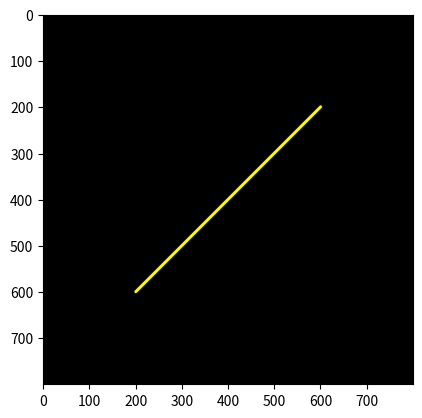

Write the Python code that produced this figure.
print("\033c")  # To clear the console

import numpy as np
import matplotlib.pyplot as plt

# User informs the coordinates of the two points for the line.
y1 = 600
x1 = 200
y2 = 200
x2 = 600

# User decides the points' (vertex) diameter and color
pd = int(6)
pr = 255
pg = 255
pb = 0

# User decides the line width and color
lw = int(6)
lr = 255
lg = 255
lb = 0

# Setting the size of the canvas
col = int(800)
row = int(800)
print('col, row =', col, ',', row)


# FUNCTION TO DRAW A LINE
def buat_garis(y1, x1, y2, x2, pd, lw, pr, pg, pb, lr, lg, lb):
    Gambar = np.zeros(shape=(row, col, 3), dtype=np.uint8)  # Preparing the black canvas
    hd = int(pd / 2)  # Calculate the half point diameter.
    hw = int(lw / 2)  # Calculate the half line width.
    dy = y2 - y1
    dx = x2 - x1

    # Draw the first point.
    for i in range(x1 - hd, x1 + hd + 1):
        for j in range(y1 - hd, y1 + hd + 1):
            if (i - x1) ** 2 + (j - y1) ** 2 <= hd ** 2:
                Gambar[j, i, 0] = pr
                Gambar[j, i, 1] = pg
                Gambar[j, i, 2] = pb

    # Draw the second point.
    for i in range(x2 - hd, x2 + hd + 1):
        for j in range(y2 - hd, y2 + hd + 1):
            if (i - x2) ** 2 + (j - y2) ** 2 <= hd ** 2:
                Gambar[j, i, 0] = pr
                Gambar[j, i, 1] = pg
                Gambar[j, i, 2] = pb

    # Draw the line
    if abs(dy) <= abs(dx):
        my = dy / dx
        for i in range(min(x1, x2), max(x1, x2) + 1):
            j = int(my * (i - x1) + y1)
            x = i
            y = j
            for i in range(x - hw, x + hw + 1):
                for j in range(y - hw, y + hw + 1):
                    if (i - x) ** 2 + (j - y) ** 2 <= hw ** 2:
                        Gambar[j, i, 0] = lr
                        Gambar[j, i, 1] = lg
                        Gambar[j, i, 2] = lb

    # Draw the line for lines that tend to be vertical
    if abs(dy) > abs(dx):
        mx = dx / dy
        for j in range(min(y1, y2), max(y1, y2) + 1):
            i = int(mx * (j - y1) + x1)
            x = i
            y = j
            for i in range(x - hw, x + hw + 1):
                for j in range(y - hw, y + hw + 1):
                    if (i - x) ** 2 + (j - y) ** 2 <= hw ** 2:
                        Gambar[j, i, 0] = lr
                        Gambar[j, i, 1] = lg
                        Gambar[j, i, 2] = lb

    return Gambar

# Main Program
hasil = buat_garis(y1, x1, y2, x2, pd, lw, pr, pg, pb, lr, lg, lb)

plt.figure()
plt.imshow(hasil)
plt.show()
